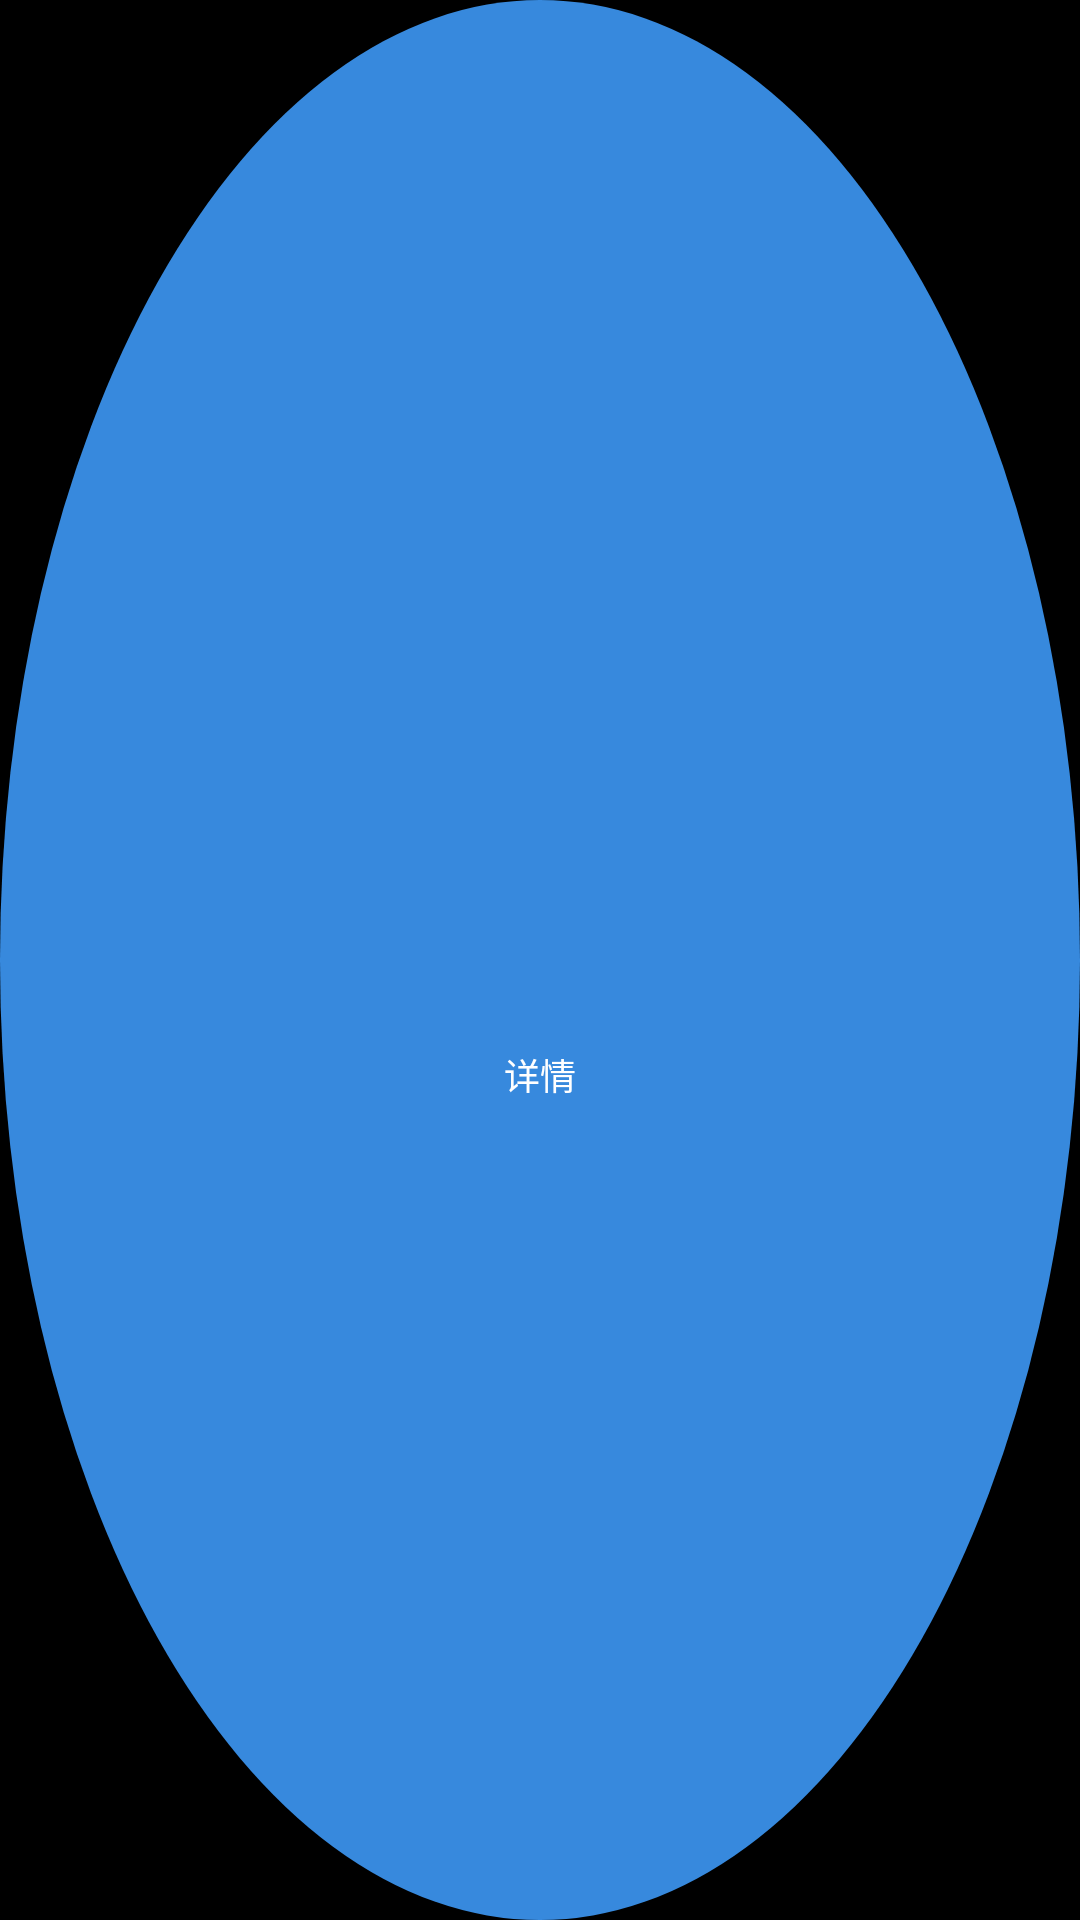

Here is an Android app screen rendered from its layout file. Give the layout XML and the strings, colors and styles it references.
<!-- AndroidManifest.xml: application theme AppTheme -->
<!-- res/layout/layout_my_asset_gallery_flow_item.xml -->
<?xml version="1.0" encoding="utf-8"?>

<LinearLayout xmlns:android="http://schemas.android.com/apk/res/android"
    android:layout_width="wrap_content"
    android:layout_height="wrap_content"
    android:orientation="vertical"
    android:background="@drawable/my_asset_gallery_flow_item_bg"
    android:layout_gravity="center"
    android:gravity="center" >

    <TextView 
        android:id="@+id/tv_name"
        android:layout_width="wrap_content"
        android:layout_height="wrap_content"
        android:textColor="@color/common_white"/>
    
    <TextView 
        android:id="@+id/tv_amount"
        android:layout_width="wrap_content"
        android:layout_height="wrap_content"
        android:textSize="@dimen/my_assets_fragment_gallery_flow_text"
        android:layout_marginTop="@dimen/my_assets_fragment_gallery_flow_margin_t"
        android:textColor="@color/common_white"/>
    <TextView 
        android:id="@+id/tv_detail"
        android:layout_width="wrap_content"
        android:layout_height="wrap_content"
        android:text="详情"
        android:textSize="@dimen/my_assets_fragment_gallery_flow_text_detail"
        android:layout_marginTop="@dimen/my_assets_fragment_gallery_flow_margin_t"
        android:textColor="@color/common_white"/>
</LinearLayout>
<!-- resources referenced by this layout -->
<resources>
  <color name="common_white">#ffffff</color>
  <dimen name="my_assets_fragment_gallery_flow_margin_t">12dp</dimen>
  <dimen name="my_assets_fragment_gallery_flow_text">25sp</dimen>
  <dimen name="my_assets_fragment_gallery_flow_text_detail">12sp</dimen>
  <!-- drawable my_asset_gallery_flow_item_bg (drawable) -->
  <?xml version="1.0" encoding="utf-8"?>
  
  <shape xmlns:android="http://schemas.android.com/apk/res/android"
      android:shape="oval"
      android:useLevel="false" >
  
      <solid android:color="@color/gjfax_blue" />
  
      <size
          android:height="@dimen/my_assets_fragment_gallery_flow_w"
          android:width="@dimen/my_assets_fragment_gallery_flow_w" />
  
  </shape>
  <style name="AppTheme" parent="@android:style/Theme.NoTitleBar.Fullscreen">
          
      </style>
  <color name="gjfax_blue">#3789DD</color>
  <dimen name="my_assets_fragment_gallery_flow_w">150dp</dimen>
</resources>
